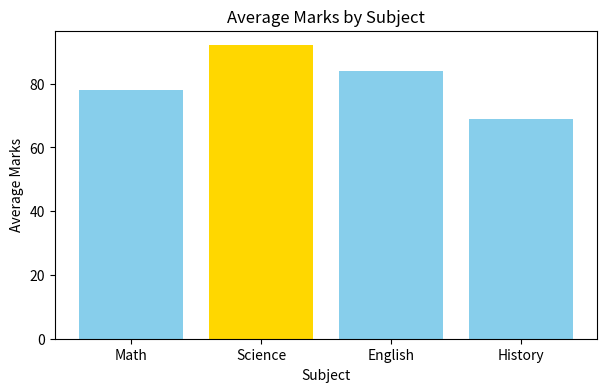

This chart was generated by the following Python code:
import matplotlib
import matplotlib.pyplot as plt
import numpy as np


subjects = ["Math", "Science", "English", "History"]
avg_marks = [78, 92, 84, 69]
colors = ["skyblue"] * len(subjects)
colors[int(np.argmax(avg_marks))] = "gold"
plt.figure(figsize=(7, 4))
plt.bar(subjects, avg_marks, color=colors)
plt.title("Average Marks by Subject")
plt.xlabel("Subject")
plt.ylabel("Average Marks")
plt.savefig("q28_bar_chart.png", dpi=150)
plt.show()
plt.close()
